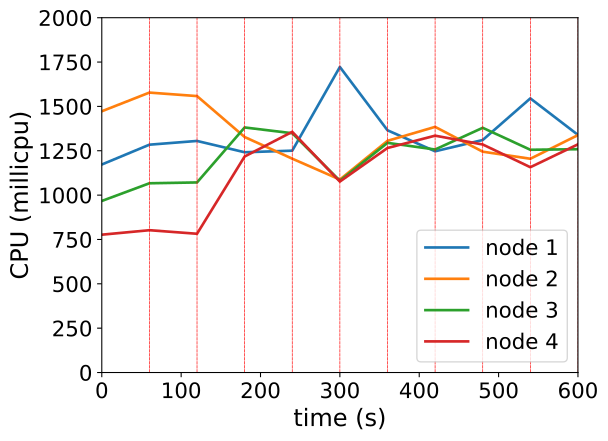

Values plotted in this chart, from the file beside it:
timestamp, ppgcc-m02_pod_amount, ppgcc-m02_memory, ppgcc-m02_cpu, ppgcc-m03_pod_amount, ppgcc-m03_memory, ppgcc-m03_cpu, ppgcc-m04_pod_amount, ppgcc-m04_memory, ppgcc-m04_cpu, ppgcc-m05_pod_amount, ppgcc-m05_memory, ppgcc-m05_cpu
0, 10, 1135624, 1172570386, 10, 1133052, 1472697136, 10, 1128164, 967094719, 10, 1133480, 776916013
60, 10, 1135228, 1284243408, 10, 1134504, 1577913666, 10, 1133180, 1066732235, 10, 1133744, 802195964
120, 4, 1141036, 1305345305, 2, 1134108, 1558181090, 2, 1136612, 1071442919, 3, 1138232, 782130330
180, 3, 1131400, 1241559423, 5, 1104012, 1327503519, 3, 1154828, 1381337811, 3, 1156316, 1217687847
240, 7, 1135176, 1250523432, 2, 1123020, 1205319573, 4, 1142156, 1348817068, 3, 1155792, 1356689376
300, 4, 1217676, 1722356215, 0, 1094772, 1087620971, 2, 1123016, 1080747028, 3, 1117908, 1076412257
360, 3, 1135440, 1365452220, 3, 1129884, 1305965383, 2, 1142552, 1294537906, 2, 1146308, 1265661787
420, 2, 1141908, 1247088788, 4, 1129092, 1384602920, 3, 1136612, 1257134649, 3, 1153568, 1335020736
480, 9, 1140192, 1310567578, 3, 1116276, 1244742123, 2, 1149944, 1379370738, 5, 1160784, 1285366134
540, 3, 1226916, 1545229758, 1, 1088820, 1204941688, 4, 1113644, 1255601546, 3, 1131936, 1157244026
600, 3, 1144944, 1339532126, 5, 1132380, 1338235473, 2, 1141760, 1258727781, 4, 1149756, 1286228251
